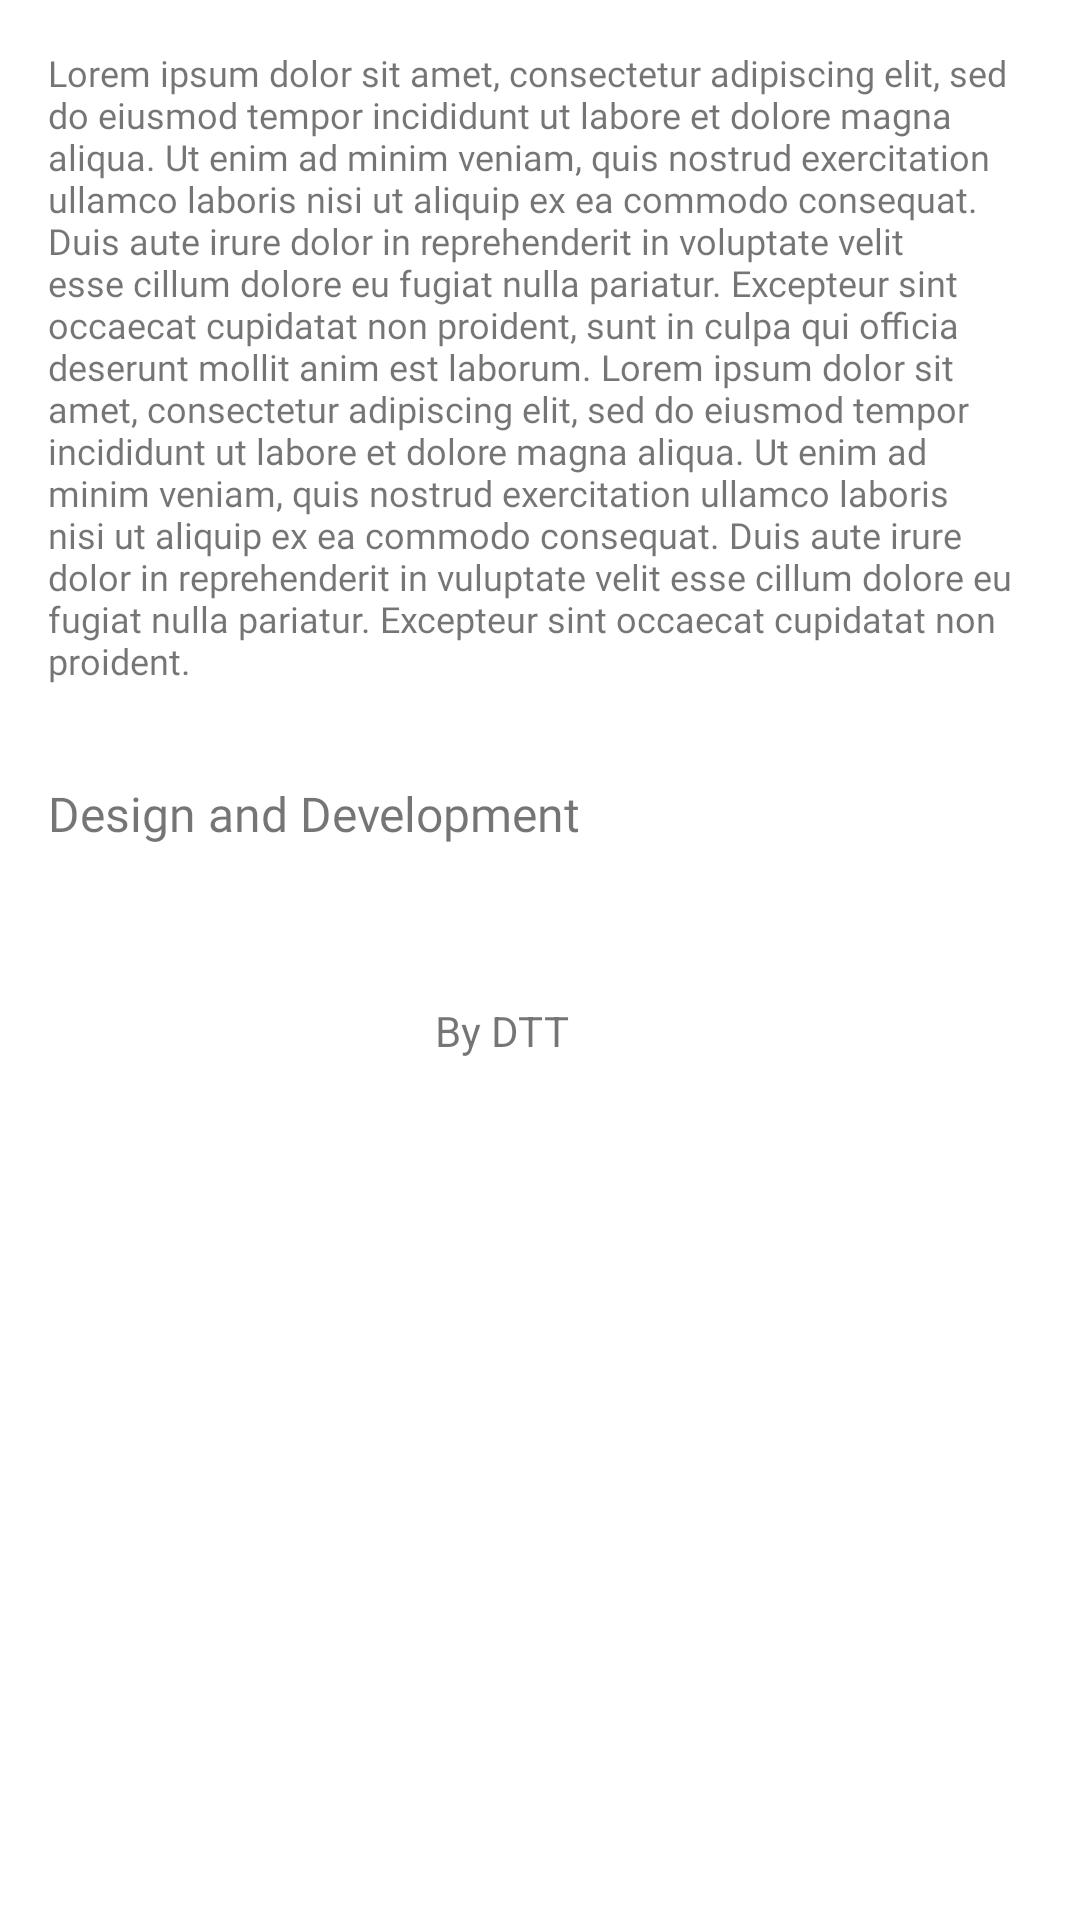

Layout XML and referenced resources for this Android screen:
<!-- AndroidManifest.xml: application theme Theme.HouseRental -->
<!-- res/layout/fragment_information.xml -->
<?xml version="1.0" encoding="utf-8"?>
<androidx.constraintlayout.widget.ConstraintLayout xmlns:android="http://schemas.android.com/apk/res/android"
    xmlns:tools="http://schemas.android.com/tools"
    android:layout_width="match_parent"
    android:layout_height="match_parent"
    xmlns:app="http://schemas.android.com/apk/res-auto"
    tools:context=".ui.InformationFragment">

    <TextView
        android:id="@+id/tv_about_description"
        android:layout_width="match_parent"
        android:layout_height="wrap_content"
        app:layout_constraintStart_toStartOf="parent"
        app:layout_constraintTop_toTopOf="parent"
        android:padding="16dp"
        android:textSize="12sp"
        android:fontFamily="@font/gothamssm_book"
        android:text="@string/about_description"/>

    <TextView
        android:id="@+id/tv_design"
        android:layout_width="match_parent"
        android:layout_height="wrap_content"
        app:layout_constraintStart_toStartOf="parent"
        app:layout_constraintTop_toBottomOf="@id/tv_about_description"
        android:text="@string/design_and_development"
        android:textSize="16sp"
        android:fontFamily="@font/gothamssm_bold"
        android:textAllCaps="false"
        android:padding="16dp"/>

    <ImageView
        android:id="@+id/iv_dtt_banner"
        android:layout_width="145dp"
        android:layout_height="90dp"
        android:padding="16dp"
        android:src="@drawable/dtt_banner"
        app:layout_constraintStart_toStartOf="parent"
        app:layout_constraintTop_toBottomOf="@id/tv_design" />

    <TextView
        android:id="@+id/tv_by_dtt"
        android:layout_width="51dp"
        android:layout_height="27dp"
        android:layout_marginTop="36dp"
        android:text="@string/by_dtt"
        app:layout_constraintStart_toEndOf="@id/iv_dtt_banner"
        app:layout_constraintTop_toBottomOf="@id/tv_design" />


</androidx.constraintlayout.widget.ConstraintLayout>
<!-- resources referenced by this layout -->
<resources>
  <string name="about_description">Lorem ipsum dolor sit amet, consectetur
  adipiscing elit, sed do eiusmod tempor
  incididunt ut labore et dolore magna aliqua. Ut
  enim ad minim veniam, quis nostrud exercitation
  ullamco laboris nisi ut aliquip ex ea commodo
  consequat. Duis aute irure dolor in reprehenderit
  in voluptate velit esse cillum dolore eu fugiat
  nulla pariatur. Excepteur sint occaecat cupidatat
  non proident, sunt in culpa qui officia deserunt
  mollit anim est laborum. Lorem
  ipsum dolor sit amet, consectetur adipiscing elit,
  sed do eiusmod tempor incididunt ut labore et
  dolore magna aliqua. Ut enim ad minim veniam,
  quis nostrud exercitation ullamco laboris nisi ut
  aliquip ex ea commodo consequat. Duis aute irure
  dolor in reprehenderit in vuluptate velit esse cillum
  dolore eu fugiat nulla pariatur. Excepteur sint
  occaecat cupidatat non proident.</string>
  <string name="by_dtt">By DTT</string>
  <string name="design_and_development">Design and Development</string>
  <style name="Theme.HouseRental" parent="Theme.MaterialComponents.Light.NoActionBar">
          
          <item name="colorPrimary">@color/strong</item>
          <item name="colorPrimaryVariant">@color/dark_gray</item>
          <item name="colorOnPrimary">@color/white</item>
          
          <item name="colorSecondary">@color/teal_200</item>
          <item name="colorSecondaryVariant">@color/teal_700</item>
          <item name="colorOnSecondary">@color/black</item>
          
          <item name="android:statusBarColor" tools:targetApi="l">?attr/colorPrimaryVariant</item>
          
      </style>
  <color name="strong">#CC000000</color>
  <color name="dark_gray">#EBEBEB</color>
  <color name="white">#FFFFFFFF</color>
  <color name="teal_200">#FF03DAC5</color>
  <color name="teal_700">#FF018786</color>
  <color name="black">#FF000000</color>
</resources>
